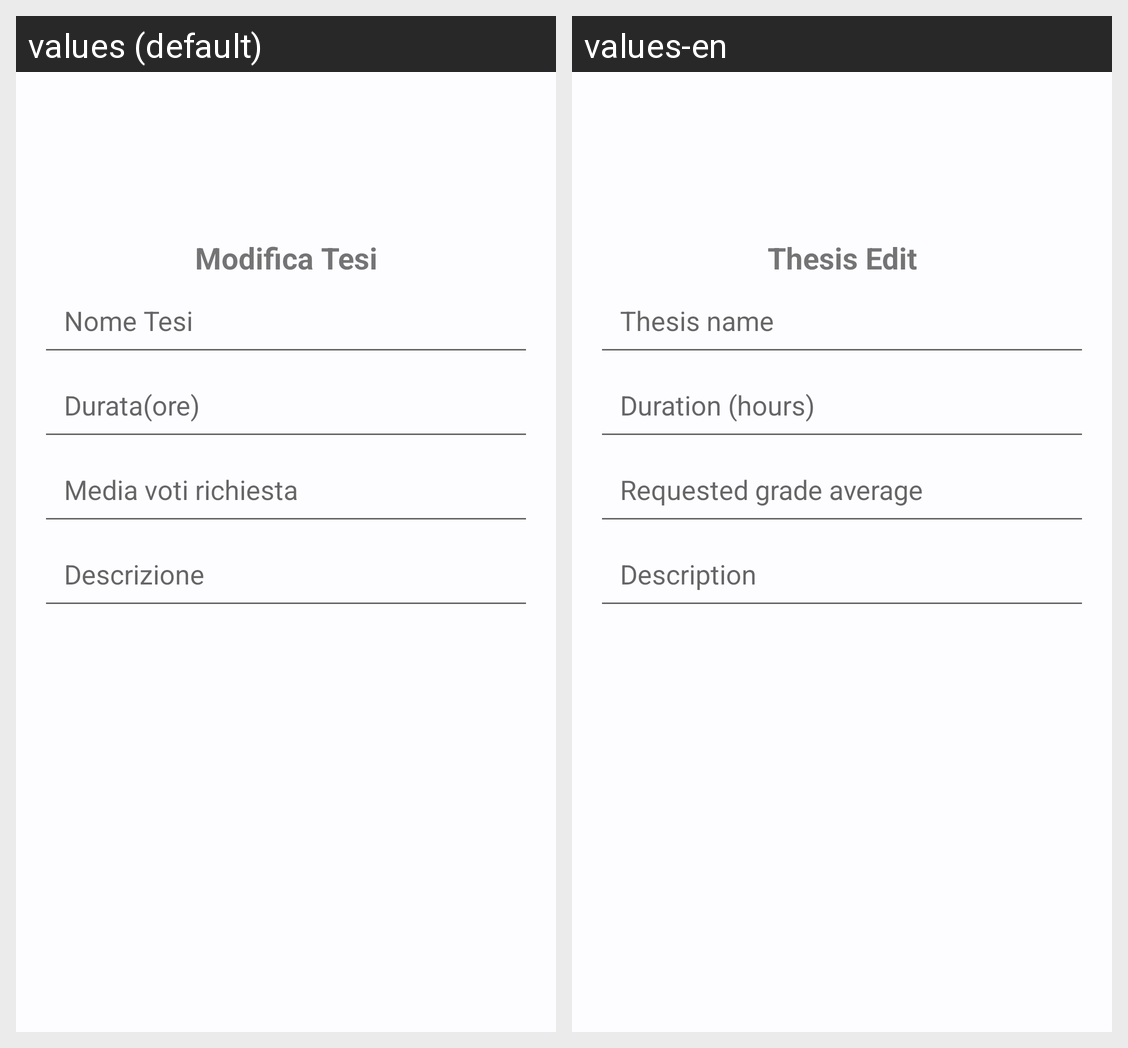

Locale-by-locale string values for the Android screen shown in this grid:
Android screen res/layout/activity_modifica_tesi.xml rendered under 2 locales, left to right: values (default), values-en. Device: Nexus 5 (rendered at 1080×1920; each locale shown at half size, 540×960, under a caption strip naming it); theme AppTheme.
Strings drawn on this screen, with the default value and each locale's value (text and hints the layout hard-codes, and strings that could not be matched under every locale, appear in the picture but are not listed):

modifica_tesi
  values: Modifica Tesi
  values-en: Thesis Edit

nome_tesi
  values: Nome Tesi
  values-en: Thesis name

durata_ore
  values: Durata(ore)
  values-en: Duration (hours)

media_voti_richiesta
  values: Media voti richiesta
  values-en: Requested grade average

descrizione
  values: Descrizione
  values-en: Description
